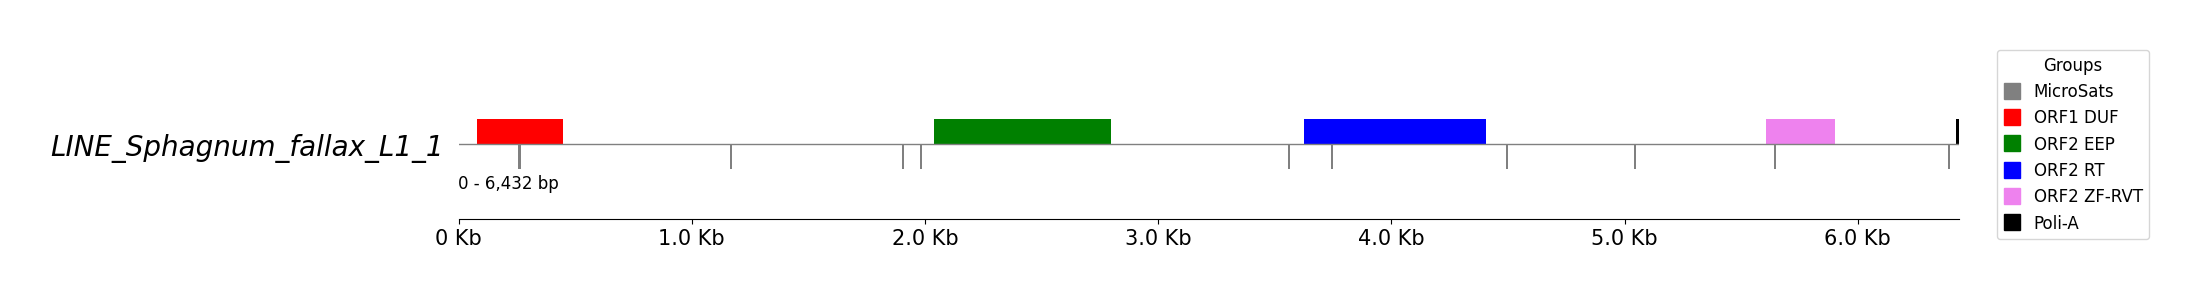

The table this chart was drawn from, first rows:
start; end; len; motif_seq; seq
254; 268; 15; 5(AGTGG); AGTGGAGTGGAGTGG
1166; 1174; 9; 1(A); AAAAAAAAA
1901; 1909; 9; 3(CAC); CACCACCAC
1981; 1989; 9; 4(GATC); GATCGATCG
3559; 3567; 9; 3(CTA); CTACTACTA
3742; 3750; 9; 4(TTCC); TTCCTTCCT
4492; 4500; 9; 2(CT); CTCTCTCTC
5042; 5050; 9; 4(GAGT); GAGTGAGTG
5643; 5651; 9; 4(ACCC); ACCCACCCA
6387; 6396; 10; 4(CCTC); CCTCCCTCCC
